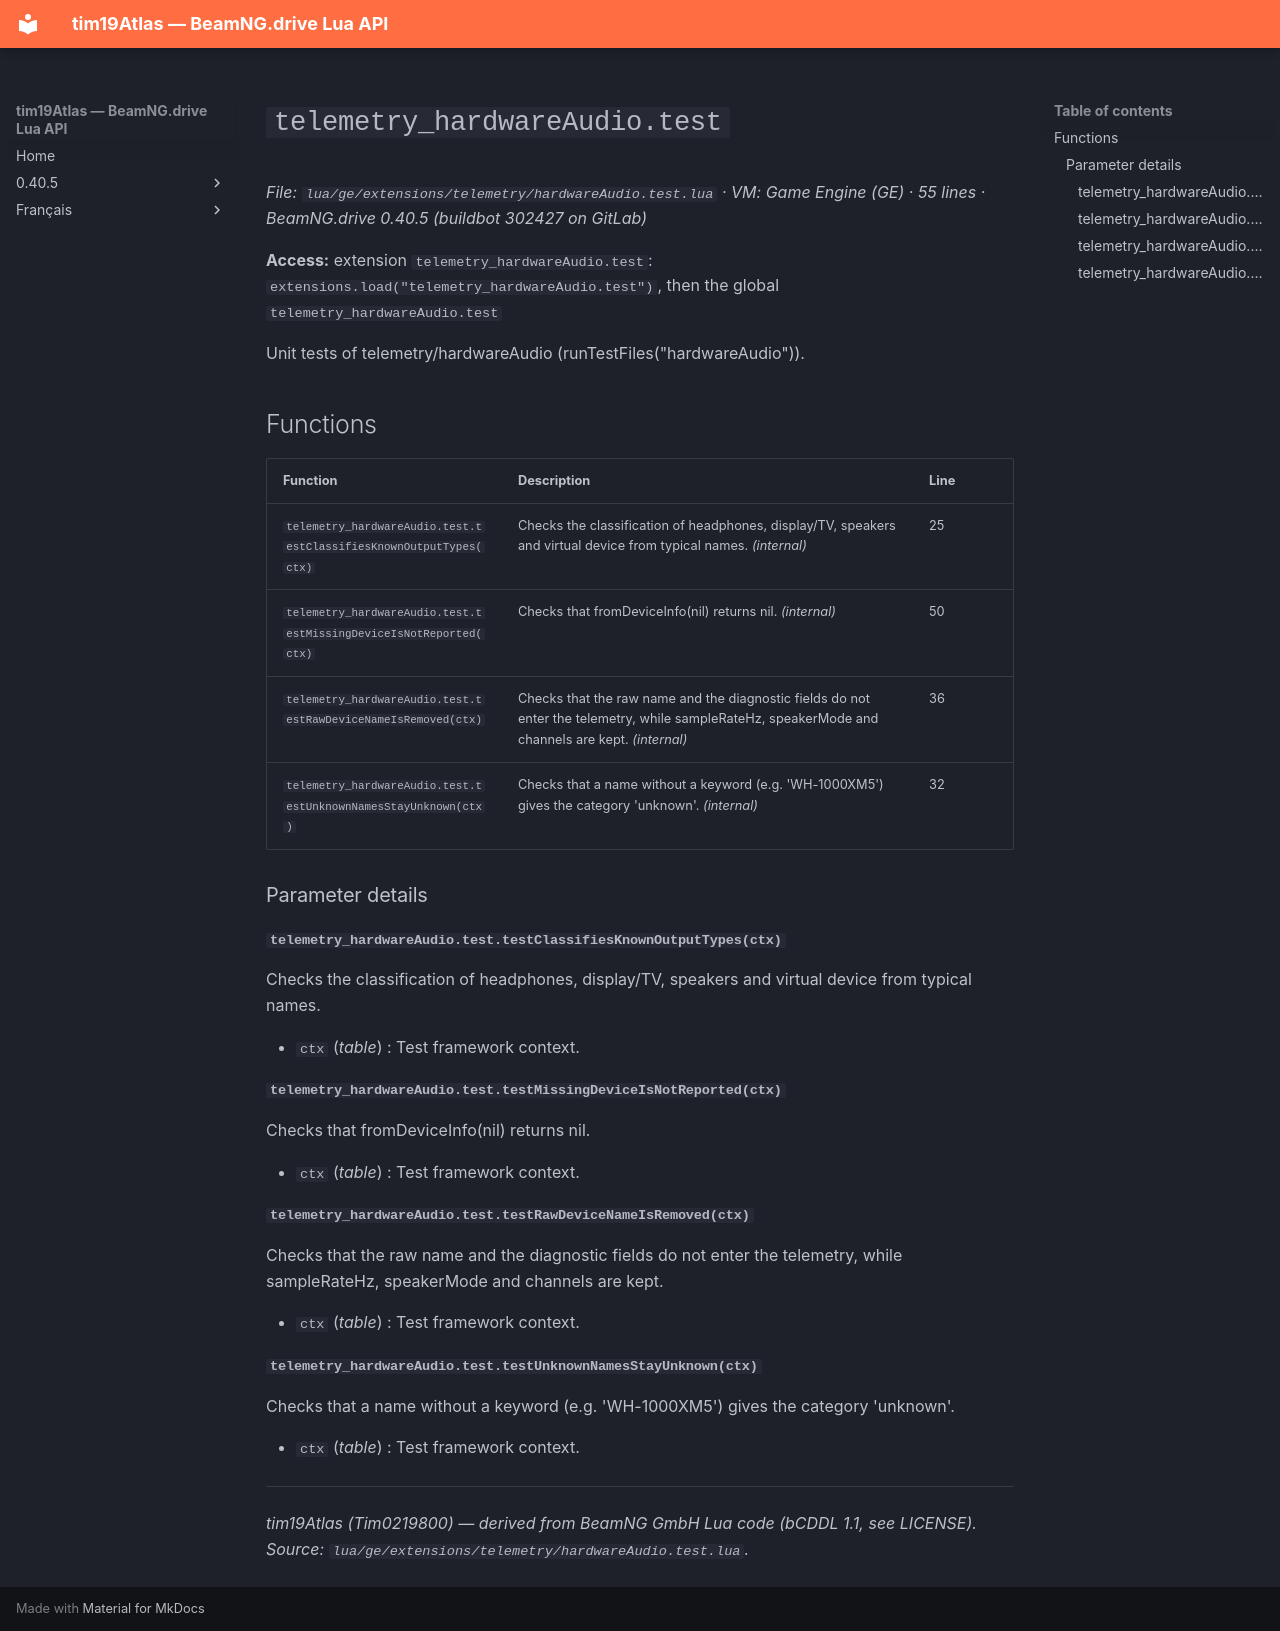

repository: Tim0219800/beamng-lua-atlas · page: 0.40.5/ge/extensions/telemetry/hardwareAudio.test.html · generator: mkdocs

# `telemetry_hardwareAudio.test`

*File: `lua/ge/extensions/telemetry/hardwareAudio.test.lua` · VM: Game Engine (GE) · 55 lines · BeamNG.drive 0.40.5 (buildbot 302427 on GitLab)*

**Access:** extension `telemetry_hardwareAudio.test`: `extensions.load("telemetry_hardwareAudio.test")`, then the global `telemetry_hardwareAudio.test`

Unit tests of telemetry/hardwareAudio (runTestFiles("hardwareAudio")).

## Functions

| Function | Description | Line |
|---|---|---|
| `telemetry_hardwareAudio.test.testClassifiesKnownOutputTypes(ctx)` | Checks the classification of headphones, display/TV, speakers and virtual device from typical names. *(internal)* | 25 |
| `telemetry_hardwareAudio.test.testMissingDeviceIsNotReported(ctx)` | Checks that fromDeviceInfo(nil) returns nil. *(internal)* | 50 |
| `telemetry_hardwareAudio.test.testRawDeviceNameIsRemoved(ctx)` | Checks that the raw name and the diagnostic fields do not enter the telemetry, while sampleRateHz, speakerMode and channels are kept. *(internal)* | 36 |
| `telemetry_hardwareAudio.test.testUnknownNamesStayUnknown(ctx)` | Checks that a name without a keyword (e.g. 'WH-1000XM5') gives the category 'unknown'. *(internal)* | 32 |

### Parameter details

#### `telemetry_hardwareAudio.test.testClassifiesKnownOutputTypes(ctx)`

Checks the classification of headphones, display/TV, speakers and virtual device from typical names.

- `ctx` (*table*) : Test framework context.

#### `telemetry_hardwareAudio.test.testMissingDeviceIsNotReported(ctx)`

Checks that fromDeviceInfo(nil) returns nil.

- `ctx` (*table*) : Test framework context.

#### `telemetry_hardwareAudio.test.testRawDeviceNameIsRemoved(ctx)`

Checks that the raw name and the diagnostic fields do not enter the telemetry, while sampleRateHz, speakerMode and channels are kept.

- `ctx` (*table*) : Test framework context.

#### `telemetry_hardwareAudio.test.testUnknownNamesStayUnknown(ctx)`

Checks that a name without a keyword (e.g. 'WH-1000XM5') gives the category 'unknown'.

- `ctx` (*table*) : Test framework context.

---
*tim19Atlas (Tim0219800) — derived from BeamNG GmbH Lua code (bCDDL 1.1, see LICENSE). Source: `lua/ge/extensions/telemetry/hardwareAudio.test.lua`.*
